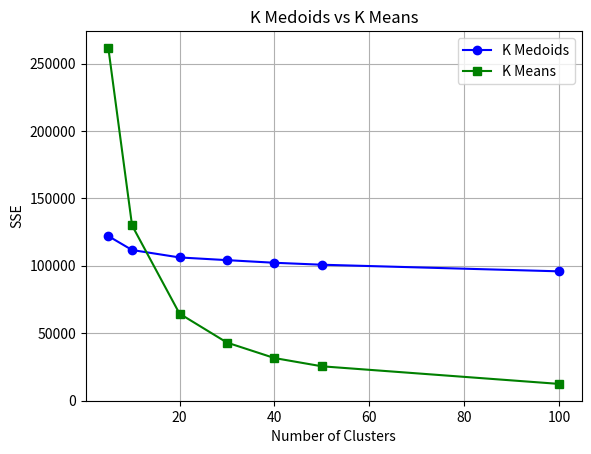

Source code (Python):
import matplotlib.pyplot as plt


X = [5, 10, 20, 30, 40, 50, 100]
K_Medoids = [122022.546093137, 111687.31791026032, 106173.22641196747, 104174.01285849532, 102222.97176033957, 100770.64215416113,
             95859.45110173624]
K_Means = [261621.002193, 129932.755006, 64472.1887616, 43005.1154519, 31525.0356871, 25404.9702966,
           12335.4581548]

plt.plot(X, K_Medoids, label = 'K Medoids',  color='blue',  linestyle='-', marker='o')
plt.plot(X, K_Means, label='K Means', color='green', linestyle='-', marker='s')

plt.xlabel('Number of Clusters')
plt.ylabel('SSE')
plt.title('K Medoids vs K Means')
plt.grid(True)

plt.legend()

plt.show()